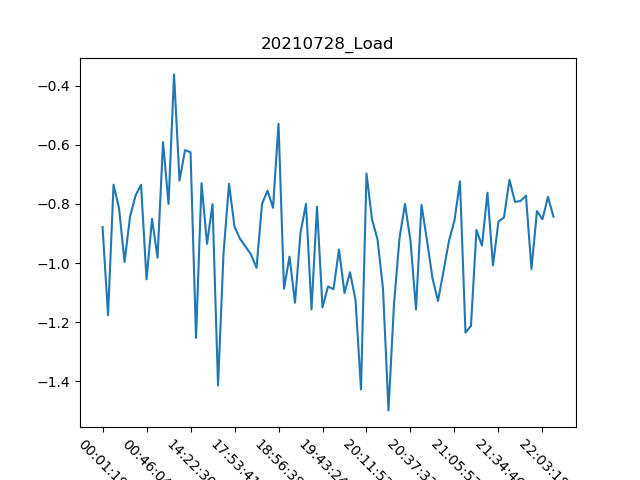

Values plotted in this chart, from the file beside it:
, Date, Time, Load
0, 28/07/21, 00:01:19, -0.878
1, 28/07/21, 00:03:50, -1.176
2, 28/07/21, 00:06:35, -0.735
3, 28/07/21, 00:11:02, -0.815
4, 28/07/21, 00:17:47, -0.996
5, 28/07/21, 00:21:42, -0.843
6, 28/07/21, 00:39:44, -0.772
7, 28/07/21, 00:43:32, -0.735
8, 28/07/21, 00:46:04, -1.055
9, 28/07/21, 00:48:41, -0.85
10, 28/07/21, 00:52:30, -0.982
11, 28/07/21, 11:36:34, -0.591
12, 28/07/21, 11:48:26, -0.8
13, 28/07/21, 12:00:36, -0.362
14, 28/07/21, 12:04:34, -0.721
15, 28/07/21, 14:13:51, -0.618
16, 28/07/21, 14:22:30, -0.625
17, 28/07/21, 16:00:55, -1.253
18, 28/07/21, 16:41:52, -0.73
19, 28/07/21, 16:52:02, -0.935
20, 28/07/21, 17:02:36, -0.801
21, 28/07/21, 17:11:46, -1.414
22, 28/07/21, 17:42:43, -0.967
23, 28/07/21, 17:48:26, -0.732
24, 28/07/21, 17:53:41, -0.877
25, 28/07/21, 18:06:07, -0.918
26, 28/07/21, 18:12:43, -0.944
27, 28/07/21, 18:18:25, -0.971
28, 28/07/21, 18:21:18, -1.016
29, 28/07/21, 18:32:56, -0.8
30, 28/07/21, 18:44:51, -0.755
31, 28/07/21, 18:53:03, -0.813
32, 28/07/21, 18:56:38, -0.529
33, 28/07/21, 19:00:16, -1.087
34, 28/07/21, 19:03:49, -0.978
35, 28/07/21, 19:07:20, -1.134
36, 28/07/21, 19:10:55, -0.897
37, 28/07/21, 19:14:30, -0.8
38, 28/07/21, 19:22:44, -1.157
39, 28/07/21, 19:39:51, -0.809
40, 28/07/21, 19:43:24, -1.15
41, 28/07/21, 19:46:53, -1.079
42, 28/07/21, 19:50:24, -1.088
43, 28/07/21, 19:53:54, -0.954
44, 28/07/21, 19:57:32, -1.101
45, 28/07/21, 20:01:05, -1.031
46, 28/07/21, 20:04:43, -1.124
47, 28/07/21, 20:08:14, -1.427
48, 28/07/21, 20:11:52, -0.697
49, 28/07/21, 20:15:25, -0.852
50, 28/07/21, 20:18:58, -0.919
51, 28/07/21, 20:22:32, -1.086
52, 28/07/21, 20:26:24, -1.498
53, 28/07/21, 20:26:50, -1.139
54, 28/07/21, 20:30:23, -0.916
55, 28/07/21, 20:33:57, -0.8
56, 28/07/21, 20:37:33, -0.924
57, 28/07/21, 20:41:06, -1.157
58, 28/07/21, 20:44:39, -0.803
59, 28/07/21, 20:48:13, -0.923
... 23 more rows
